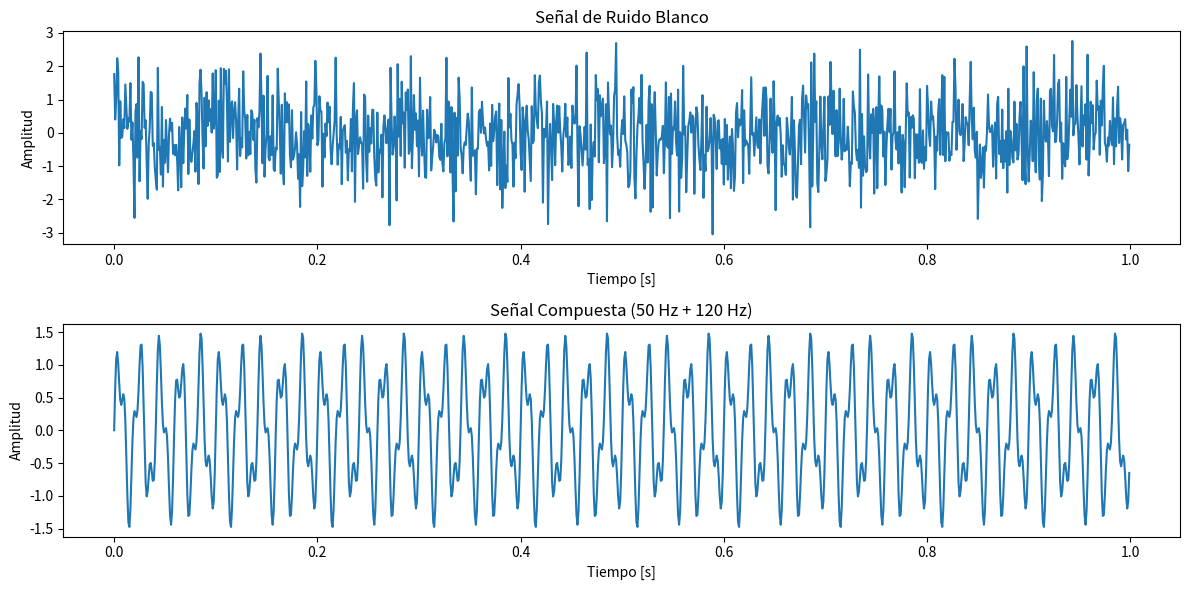

The script that saved this image:
import numpy as np
import matplotlib.pyplot as plt

# Parámetros de la señal
fs = 1000  # Frecuencia de muestreo (Hz)
t = np.linspace(0, 1, fs, endpoint=False)  # 1 segundo

# Señal 1: Ruido blanco
np.random.seed(0)  # Para reproducibilidad
ruido_blanco = np.random.normal(0, 1, fs)

# Señal 2: Compuesta (50 Hz + 120 Hz)
f1, f2 = 50, 120
senal_compuesta = np.sin(2 * np.pi * f1 * t) + 0.5 * np.sin(2 * np.pi * f2 * t)

# Graficar señales
plt.figure(figsize=(12, 6))

plt.subplot(2, 1, 1)
plt.plot(t, ruido_blanco)
plt.title("Señal de Ruido Blanco")
plt.xlabel("Tiempo [s]")
plt.ylabel("Amplitud")

plt.subplot(2, 1, 2)
plt.plot(t, senal_compuesta)
plt.title("Señal Compuesta (50 Hz + 120 Hz)")
plt.xlabel("Tiempo [s]")
plt.ylabel("Amplitud")

plt.tight_layout()
plt.show()
